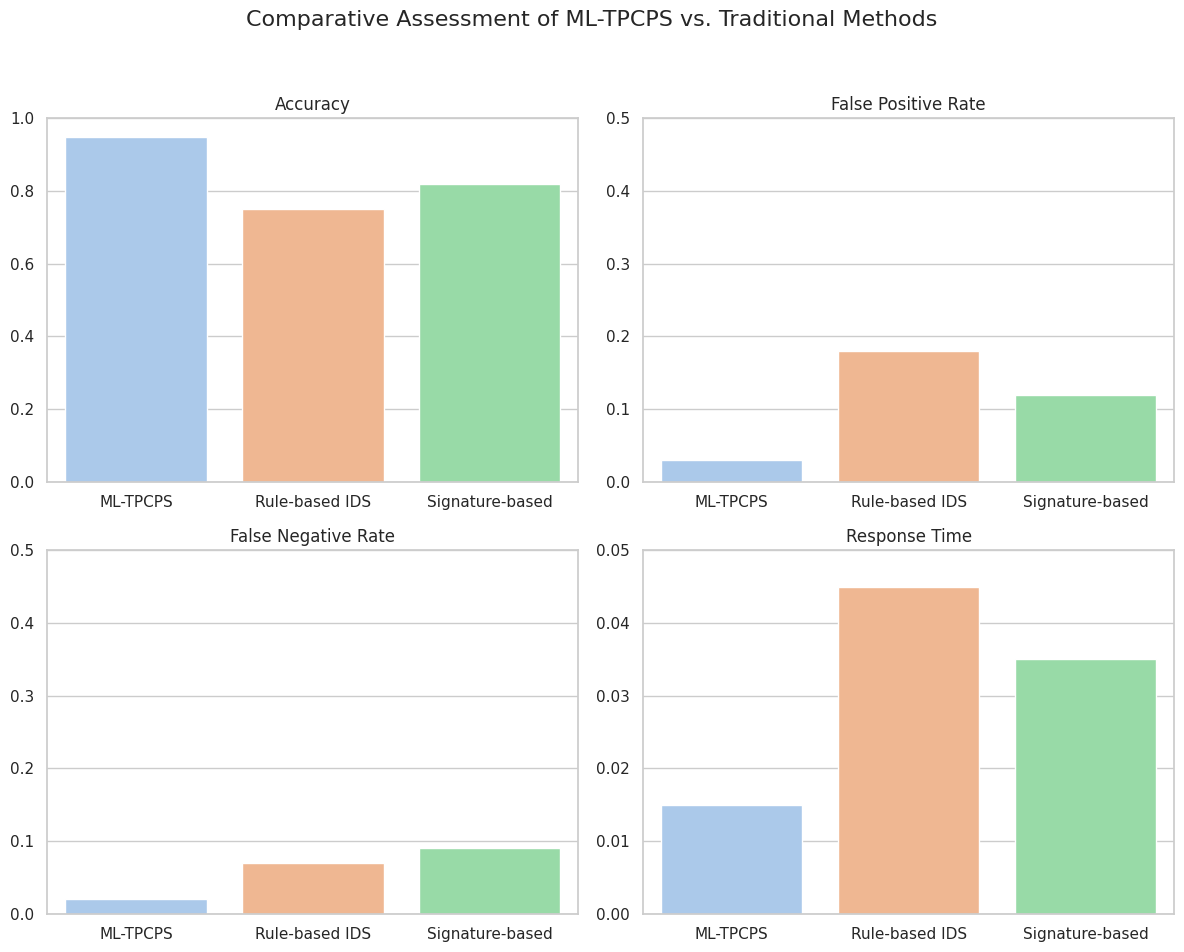

This figure's Python source:
import numpy as np
import matplotlib.pyplot as plt
import seaborn as sns

# Set the style using Seaborn
sns.set(style="whitegrid")

# Simulated performance values for ML-TPCPS and traditional methods
methods = ['ML-TPCPS', 'Rule-based IDS', 'Signature-based']
accuracy = [0.95, 0.75, 0.82]
false_positive_rate = [0.03, 0.18, 0.12]
false_negative_rate = [0.02, 0.07, 0.09]
response_time = [0.015, 0.045, 0.035]

# Create subplots for different metrics
fig, axes = plt.subplots(2, 2, figsize=(12, 10))
fig.suptitle('Comparative Assessment of ML-TPCPS vs. Traditional Methods', fontsize=16)

# Customize colors
colors = sns.color_palette("pastel")

# Accuracy
sns.barplot(x=methods, y=accuracy, ax=axes[0, 0], palette=colors)
axes[0, 0].set_title('Accuracy')
axes[0, 0].set_ylim(0, 1)
axes[0, 0].set_ylabel("")

# False Positive Rate
sns.barplot(x=methods, y=false_positive_rate, ax=axes[0, 1], palette=colors)
axes[0, 1].set_title('False Positive Rate')
axes[0, 1].set_ylim(0, 0.5)
axes[0, 1].set_ylabel("")

# False Negative Rate
sns.barplot(x=methods, y=false_negative_rate, ax=axes[1, 0], palette=colors)
axes[1, 0].set_title('False Negative Rate')
axes[1, 0].set_ylim(0, 0.5)

# Response Time
sns.barplot(x=methods, y=response_time, ax=axes[1, 1], palette=colors)
axes[1, 1].set_title('Response Time')
axes[1, 1].set_ylim(0, 0.05)

# Adjust layout
plt.tight_layout(rect=[0, 0.03, 1, 0.95])

# Show the plot
plt.show()
